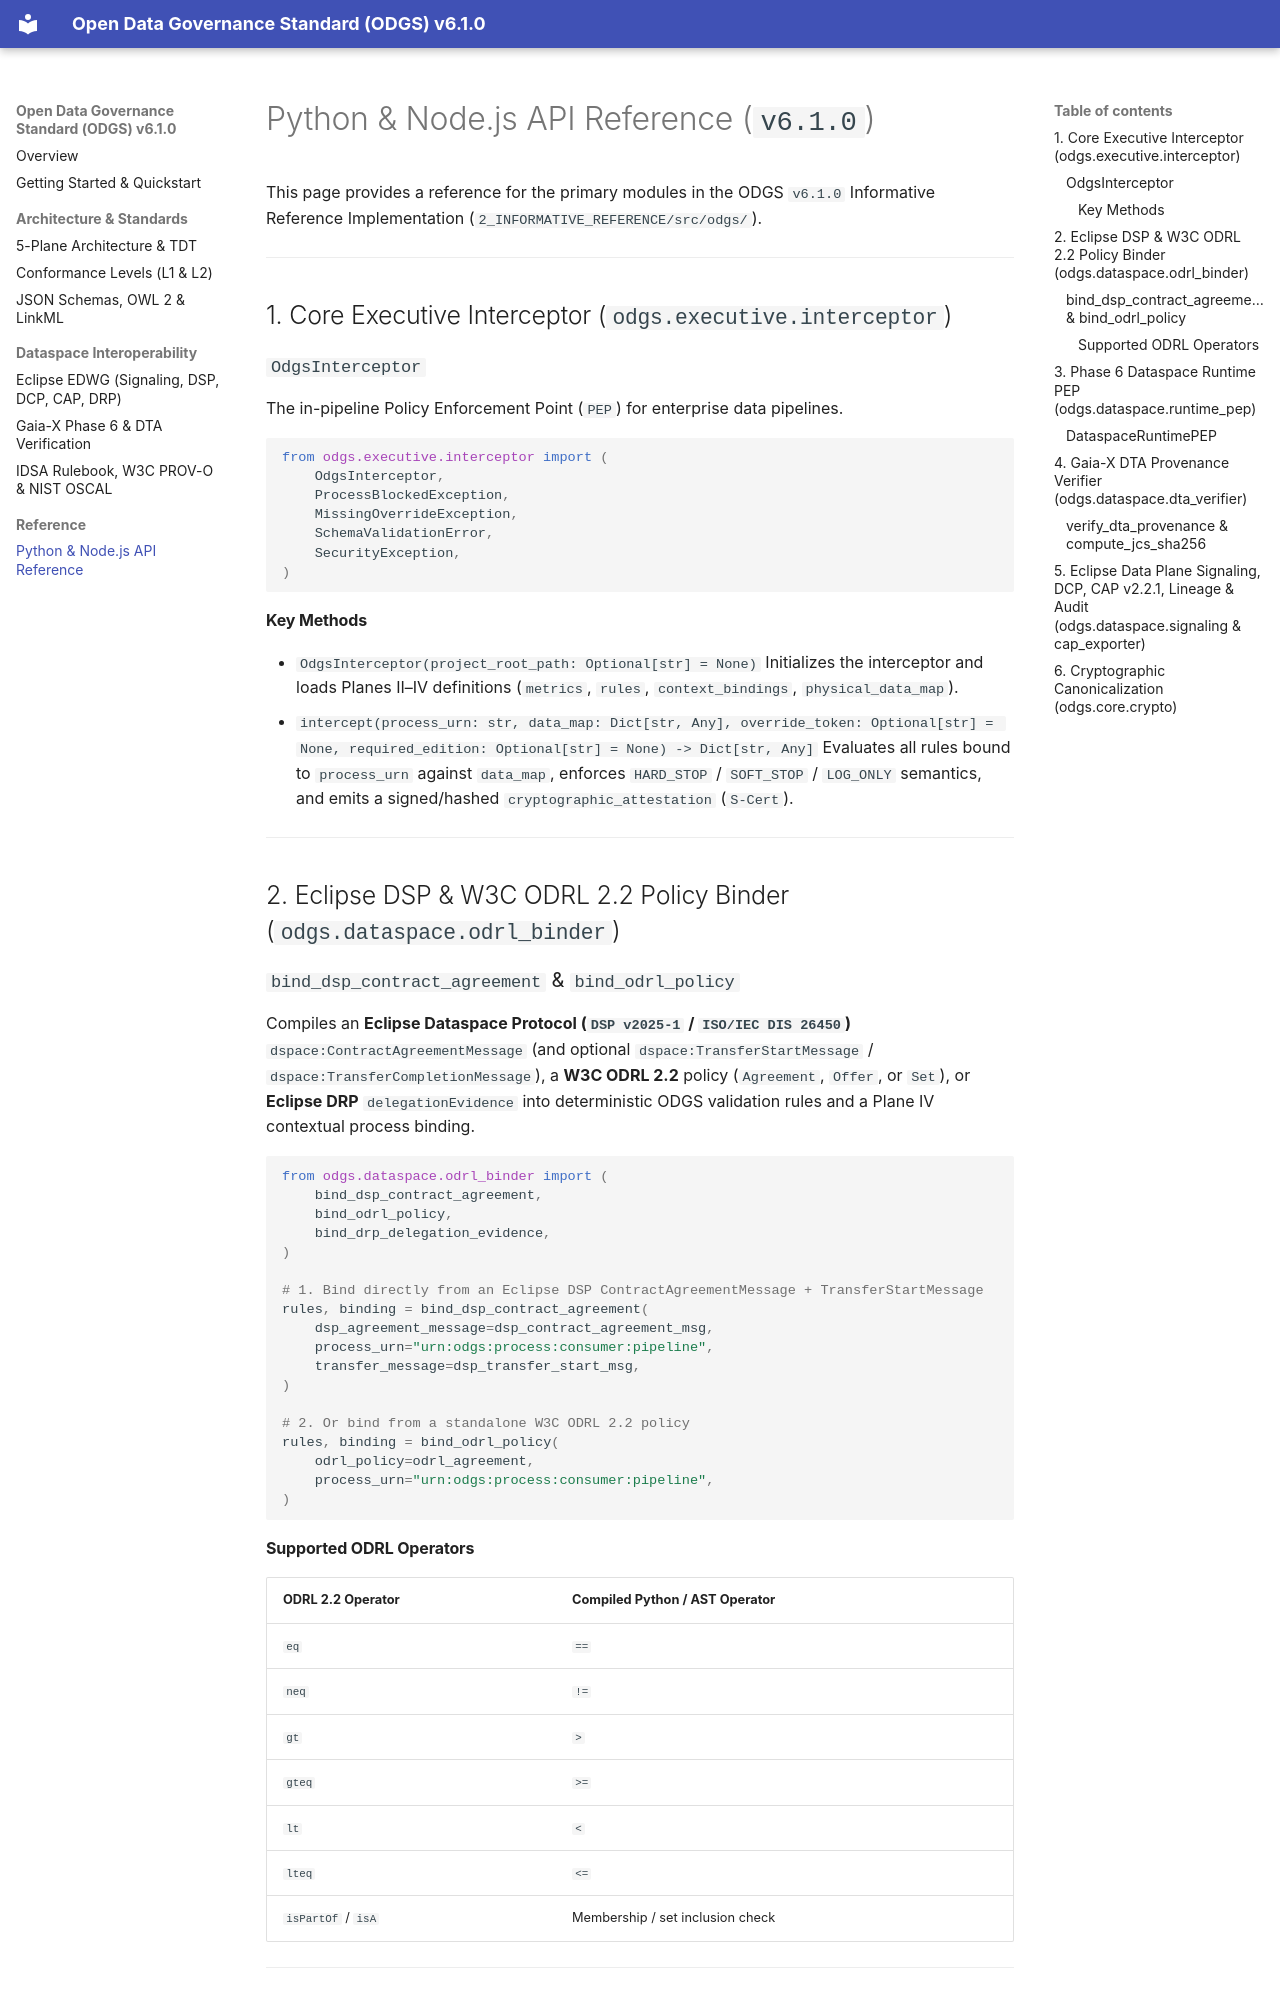

repository: MetricProvenance/odgs-protocol · page: api-reference/index.html · generator: mkdocs

# Python & Node.js API Reference (`v6.1.0`)

This page provides a reference for the primary modules in the ODGS `v6.1.0` Informative Reference Implementation (`2_INFORMATIVE_REFERENCE/src/odgs/`).

---

## 1. Core Executive Interceptor (`odgs.executive.interceptor`)

### `OdgsInterceptor`

The in-pipeline Policy Enforcement Point (`PEP`) for enterprise data pipelines.

```python
from odgs.executive.interceptor import (
    OdgsInterceptor,
    ProcessBlockedException,
    MissingOverrideException,
    SchemaValidationError,
    SecurityException,
)
```

#### Key Methods

- `OdgsInterceptor(project_root_path: Optional[str] = None)`
  Initializes the interceptor and loads Planes II–IV definitions (`metrics`, `rules`, `context_bindings`, `physical_data_map`).
- `intercept(process_urn: str, data_map: Dict[str, Any], override_token: Optional[str] = None, required_edition: Optional[str] = None) -> Dict[str, Any]`
  Evaluates all rules bound to `process_urn` against `data_map`, enforces `HARD_STOP` / `SOFT_STOP` / `LOG_ONLY` semantics, and emits a signed/hashed `cryptographic_attestation` (`S-Cert`).

---

## 2. Eclipse DSP & W3C ODRL 2.2 Policy Binder (`odgs.dataspace.odrl_binder`)

### `bind_dsp_contract_agreement` & `bind_odrl_policy`

Compiles an **Eclipse Dataspace Protocol (`DSP v2025-1` / `ISO/IEC DIS 26450`)** `dspace:ContractAgreementMessage` (and optional `dspace:TransferStartMessage` / `dspace:TransferCompletionMessage`), a **W3C ODRL 2.2** policy (`Agreement`, `Offer`, or `Set`), or **Eclipse DRP** `delegationEvidence` into deterministic ODGS validation rules and a Plane IV contextual process binding.

```python
from odgs.dataspace.odrl_binder import (
    bind_dsp_contract_agreement,
    bind_odrl_policy,
    bind_drp_delegation_evidence,
)

# 1. Bind directly from an Eclipse DSP ContractAgreementMessage + TransferStartMessage
rules, binding = bind_dsp_contract_agreement(
    dsp_agreement_message=dsp_contract_agreement_msg,
    process_urn="urn:odgs:process:consumer:pipeline",
    transfer_message=dsp_transfer_start_msg,
)

# 2. Or bind from a standalone W3C ODRL 2.2 policy
rules, binding = bind_odrl_policy(
    odrl_policy=odrl_agreement,
    process_urn="urn:odgs:process:consumer:pipeline",
)
```

#### Supported ODRL Operators

| ODRL 2.2 Operator | Compiled Python / AST Operator |
| :--- | :--- |
| `eq` | `==` |
| `neq` | `!=` |
| `gt` | `>` |
| `gteq` | `>=` |
| `lt` | `<` |
| `lteq` | `<=` |
| `isPartOf` / `isA` | Membership / set inclusion check |

---

## 3. Phase 6 Dataspace Runtime PEP (`odgs.dataspace.runtime_pep`)
